Dataset: dataset (GitHub, itxkabix/VisionR). Classes: non seizure, seizure.

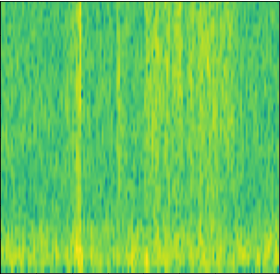
Label: non seizure

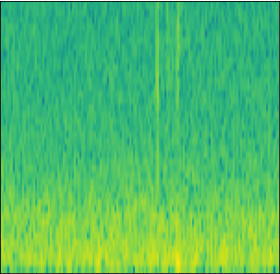
Label: non seizure

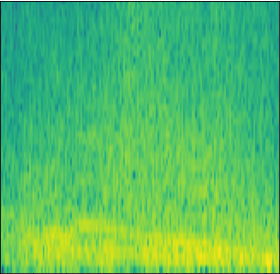
Label: seizure

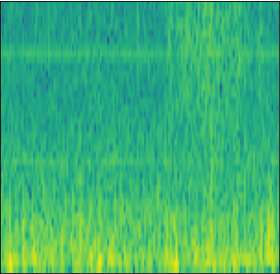
Label: non seizure

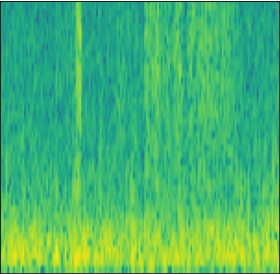
Label: non seizure

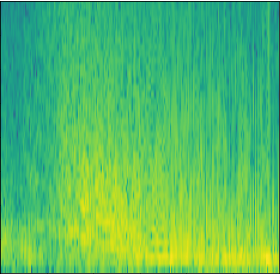
Label: seizure
